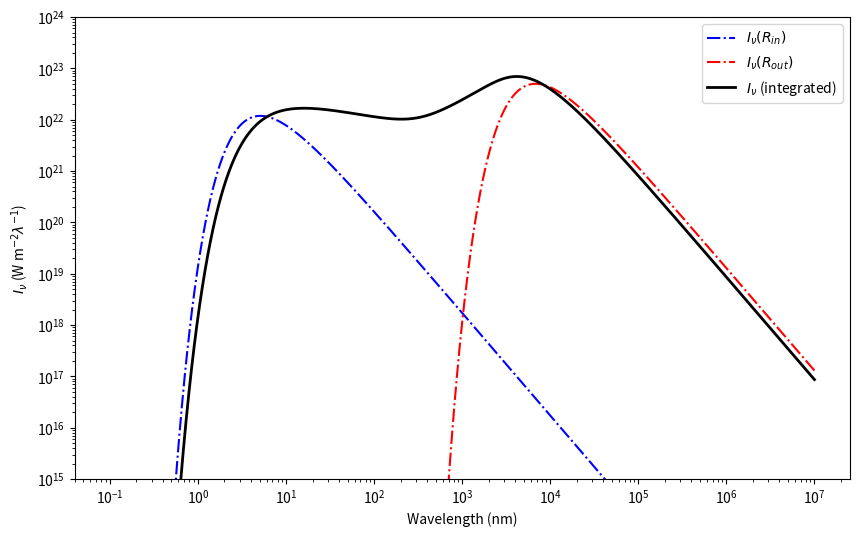

Reproduce this figure in Python.
import numpy as np
import matplotlib.pyplot as plt
from scipy.integrate import quad
from scipy.special import expm1, gamma, zeta


#### Useful constants
h = 6.62607015e-34  # Planck's constant in J*s
kB = 1.380649e-23  # Boltzmann's constant in J/K
c = 3e8  # Speed of light in m/s


### Question Constants
Rin = 1e11  # Inner radius in meters
Rout = 1e16  # Outer radius in meters
Tin = 1e6  # Inner temperature in Kelvin
Rmid = np.sqrt(Rin * Rout)  # Geometric mean of Rin and Rout
q = 3/4  # Power-law index for temperature profile

def T(r):
    return Tin * ( Rin / r )**(3/4) * (1 + (r / Rmid)**2)**(1/8)

def Bnu(r, nu):
    x = h * nu / (kB * T(r))
    # denom = 1 / (np.exp(x) - 1) if x < 700 else 0  # Avoid overflow in exp for high frequencies
    return (2 * h * nu**3 / c**2) * np.exp(-x) / (-expm1(-x))

v_range = 3*np.logspace(10, 18, 10000) ### From 0.1 nm to 10^7 nm, but in frequency space
same_but_lam = c *1e9 / v_range ## in nm

def ln_integrand(u, nu):
    r = np.exp(u)
    x = h * nu / (kB * T(r))

    ln_bose = 0 - np.log(expm1(x))
    return (np.log(2*np.pi) + 2*u + np.log(2*h*nu**3/c**2) + ln_bose)

def Inu(nu_0):
    func = lambda u: ln_integrand(u, nu_0)
    lnR = np.linspace(np.log(Rin), np.log(Rout), 2000)
    lmax = np.max(func(lnR))             
    descaled_func = lambda u: np.exp(func(u) - lmax)
    # peak = lnR[np.argmax(func(lnR))]
    val = quad(descaled_func, np.log(Rin), np.log(Rout),
               limit=500)[0]
    return val * np.exp(lmax)

B_rin = Bnu(Rin, v_range)
B_rout = Bnu(Rout, v_range)

I_rin = 2 * np.pi * Rin**2 * B_rin
I_rout = 2 * np.pi * Rout**2 * B_rout

Inu_values = np.array([Inu(nu) for nu in v_range])

fig, ax = plt.subplots(figsize=(10, 6))
ax.plot(same_but_lam, I_rin, lw=1.5, ls='-.', label=r'$I_\nu(R_{in})$', color = 'b')
ax.plot(same_but_lam, I_rout, lw=1.5, ls='-.', label=r'$I_\nu(R_{out})$', color = 'r')
ax.plot(same_but_lam, Inu_values, lw=2, color = 'k', label=r'$I_\nu$ (integrated)')

ax.set(
    xscale='log',
    yscale='log',
    xlabel=r'Wavelength (nm)',
    ylabel=r'$I_\nu$ (W m$^{-2} \lambda^{-1}$)',
    ylim = (1e15, 1e24)
)
ax.legend()
### Add xaxis on top with wavelengths in nm
# ax2 = ax.twiny()
# ax2.set_xscale('log')
# ax2.set_xlim(ax.get_xlim())
# ax2.set_xticks([c / (1e-9), c / (1e-8), c / (1e-7), c / (1e-6), c / (1e-5), c / (1e-4), c / (1e-3), c / (1e-2)])
# ax2.set_xticklabels(['1 nm', '10 nm', '100 nm', '1 μm', '10 μm', '100 μm', '1 mm', '1 cm'])
# ax2.set_xlabel('Wavelength (nm, μm, mm, cm)')
# ax2.invert_xaxis()  # Invert x-axis to have shorter wavelengths on the right
# ax.invert_xaxis()  # Invert x-axis to have shorter wavelengths on the right


# plt.savefig('HW4/q4.pdf', bbox_inches='tight')
plt.show()



#### Try to do only in log space to avoid err
